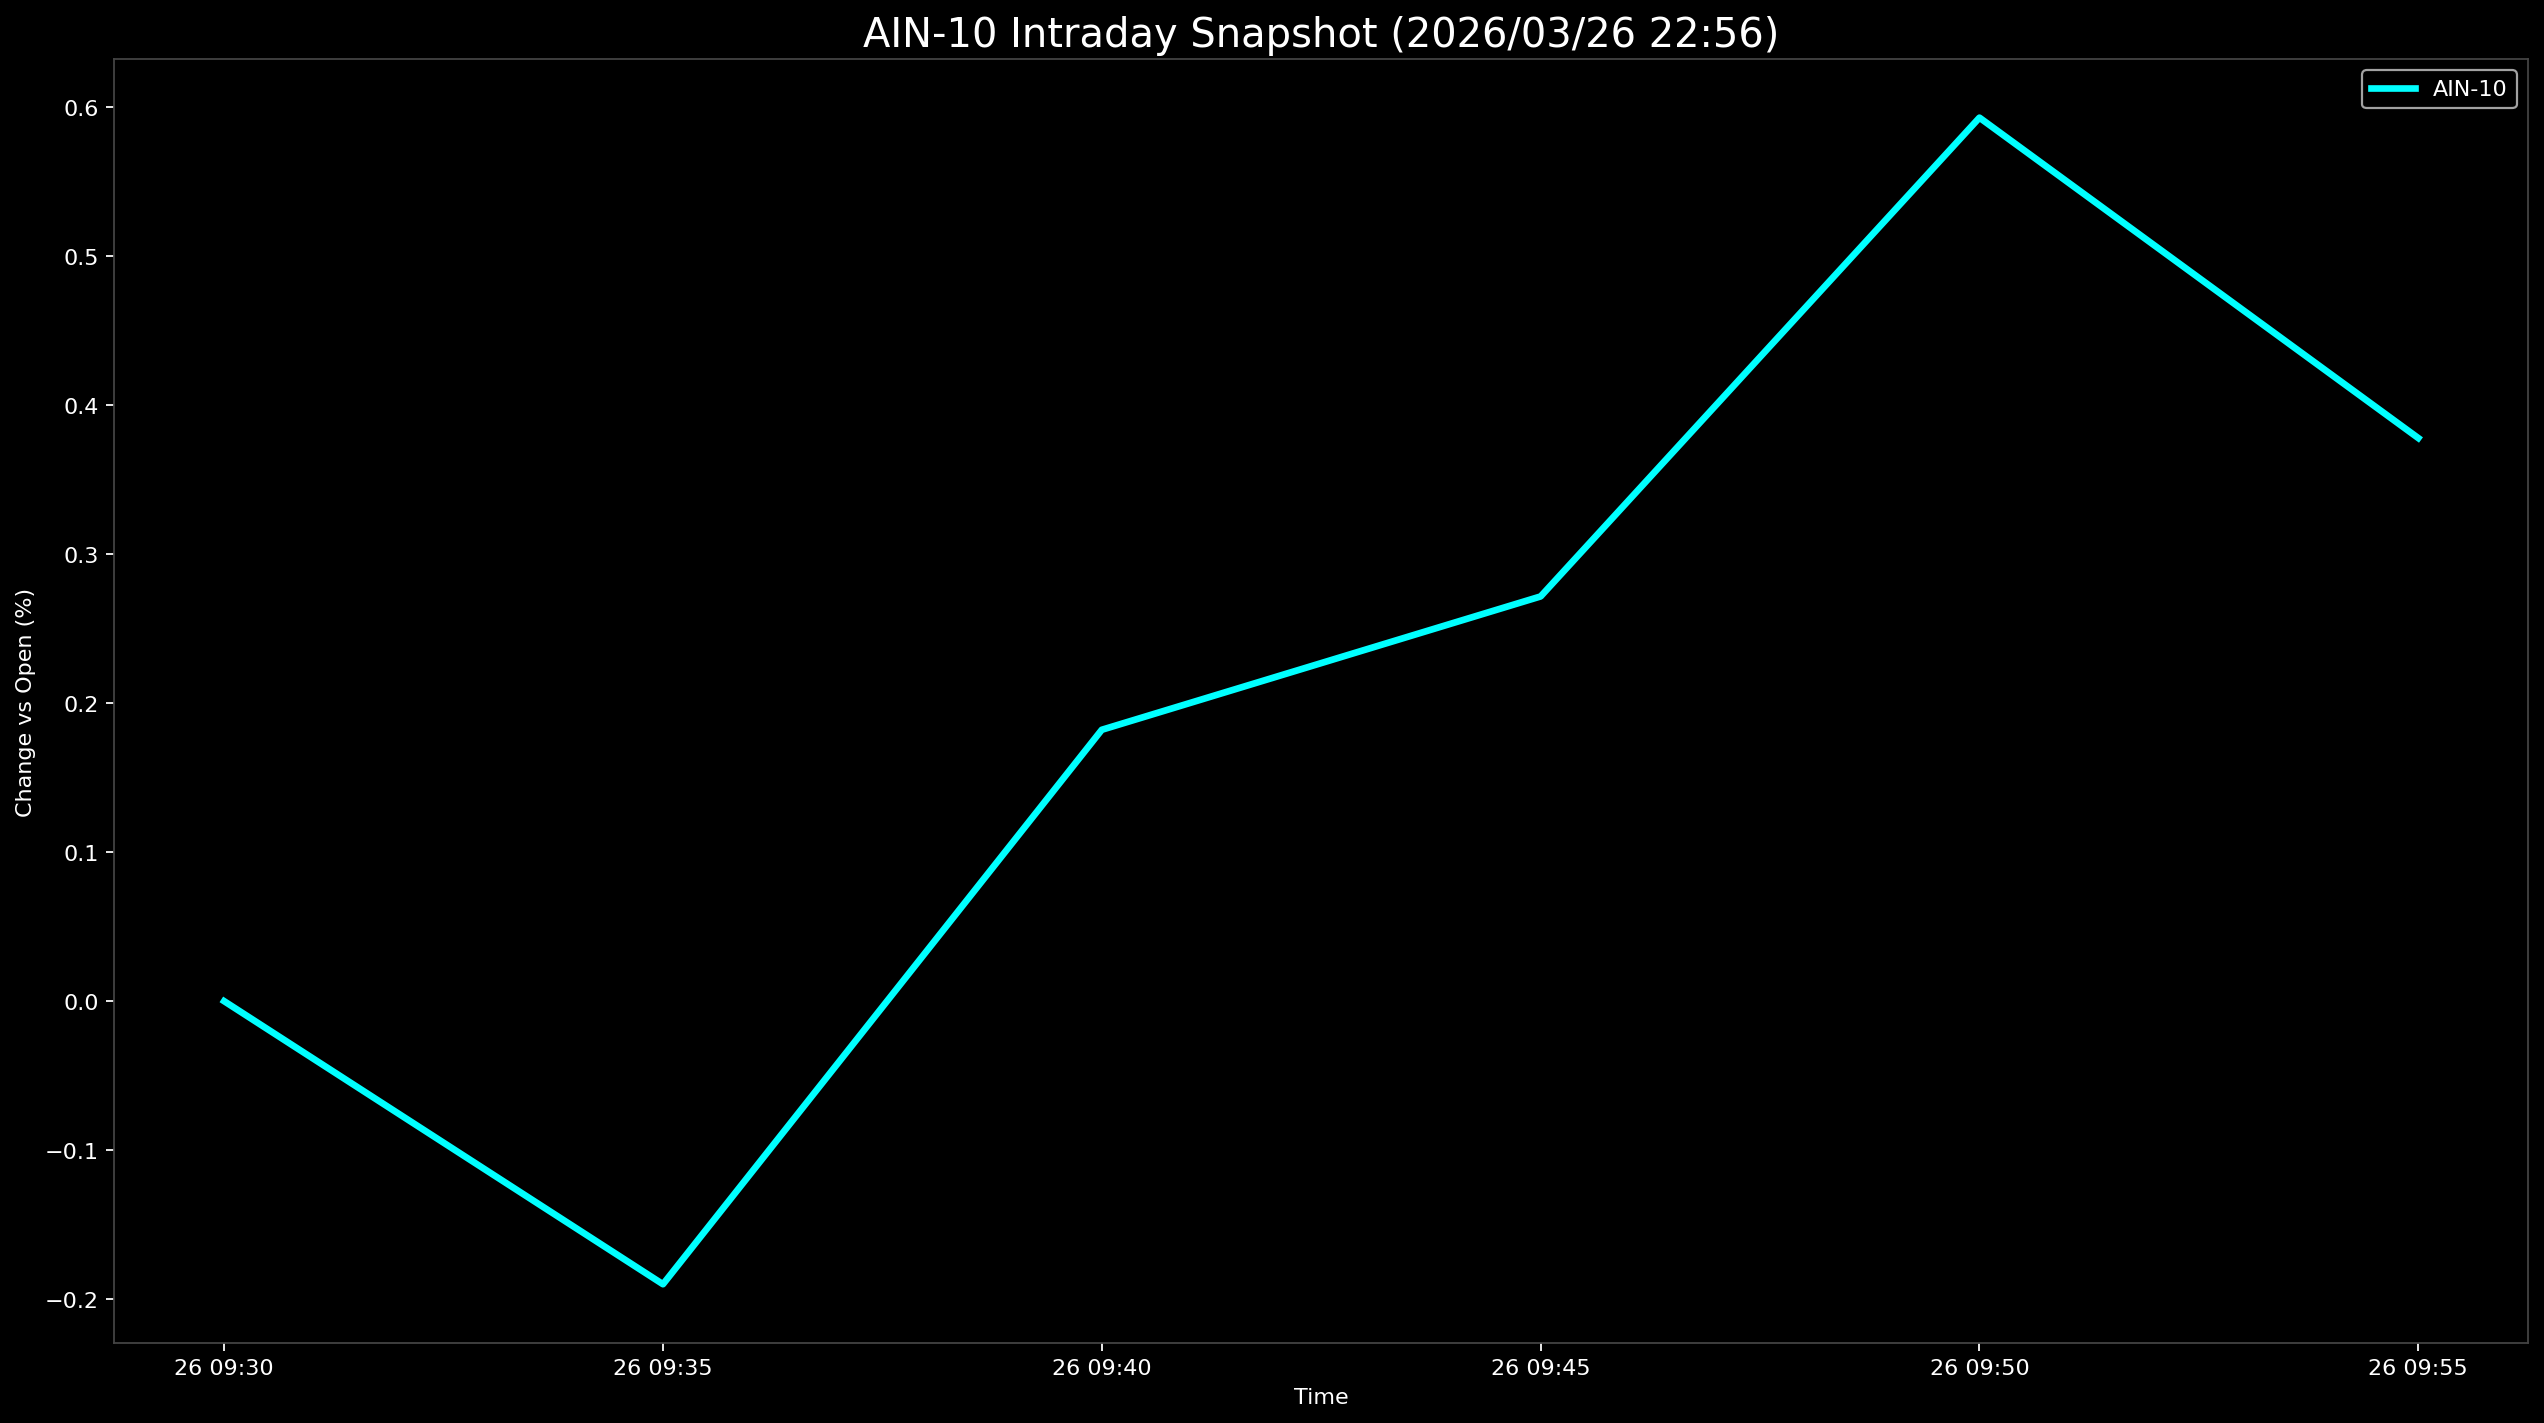

The file beside this chart, header and first rows:
Datetime, AIN-10
2026-03-26 09:30:00, 0.0
2026-03-26 09:35:00, -0.1898
2026-03-26 09:40:00, 0.182
2026-03-26 09:45:00, 0.2714
2026-03-26 09:50:00, 0.5925
2026-03-26 09:55:00, 0.3776
